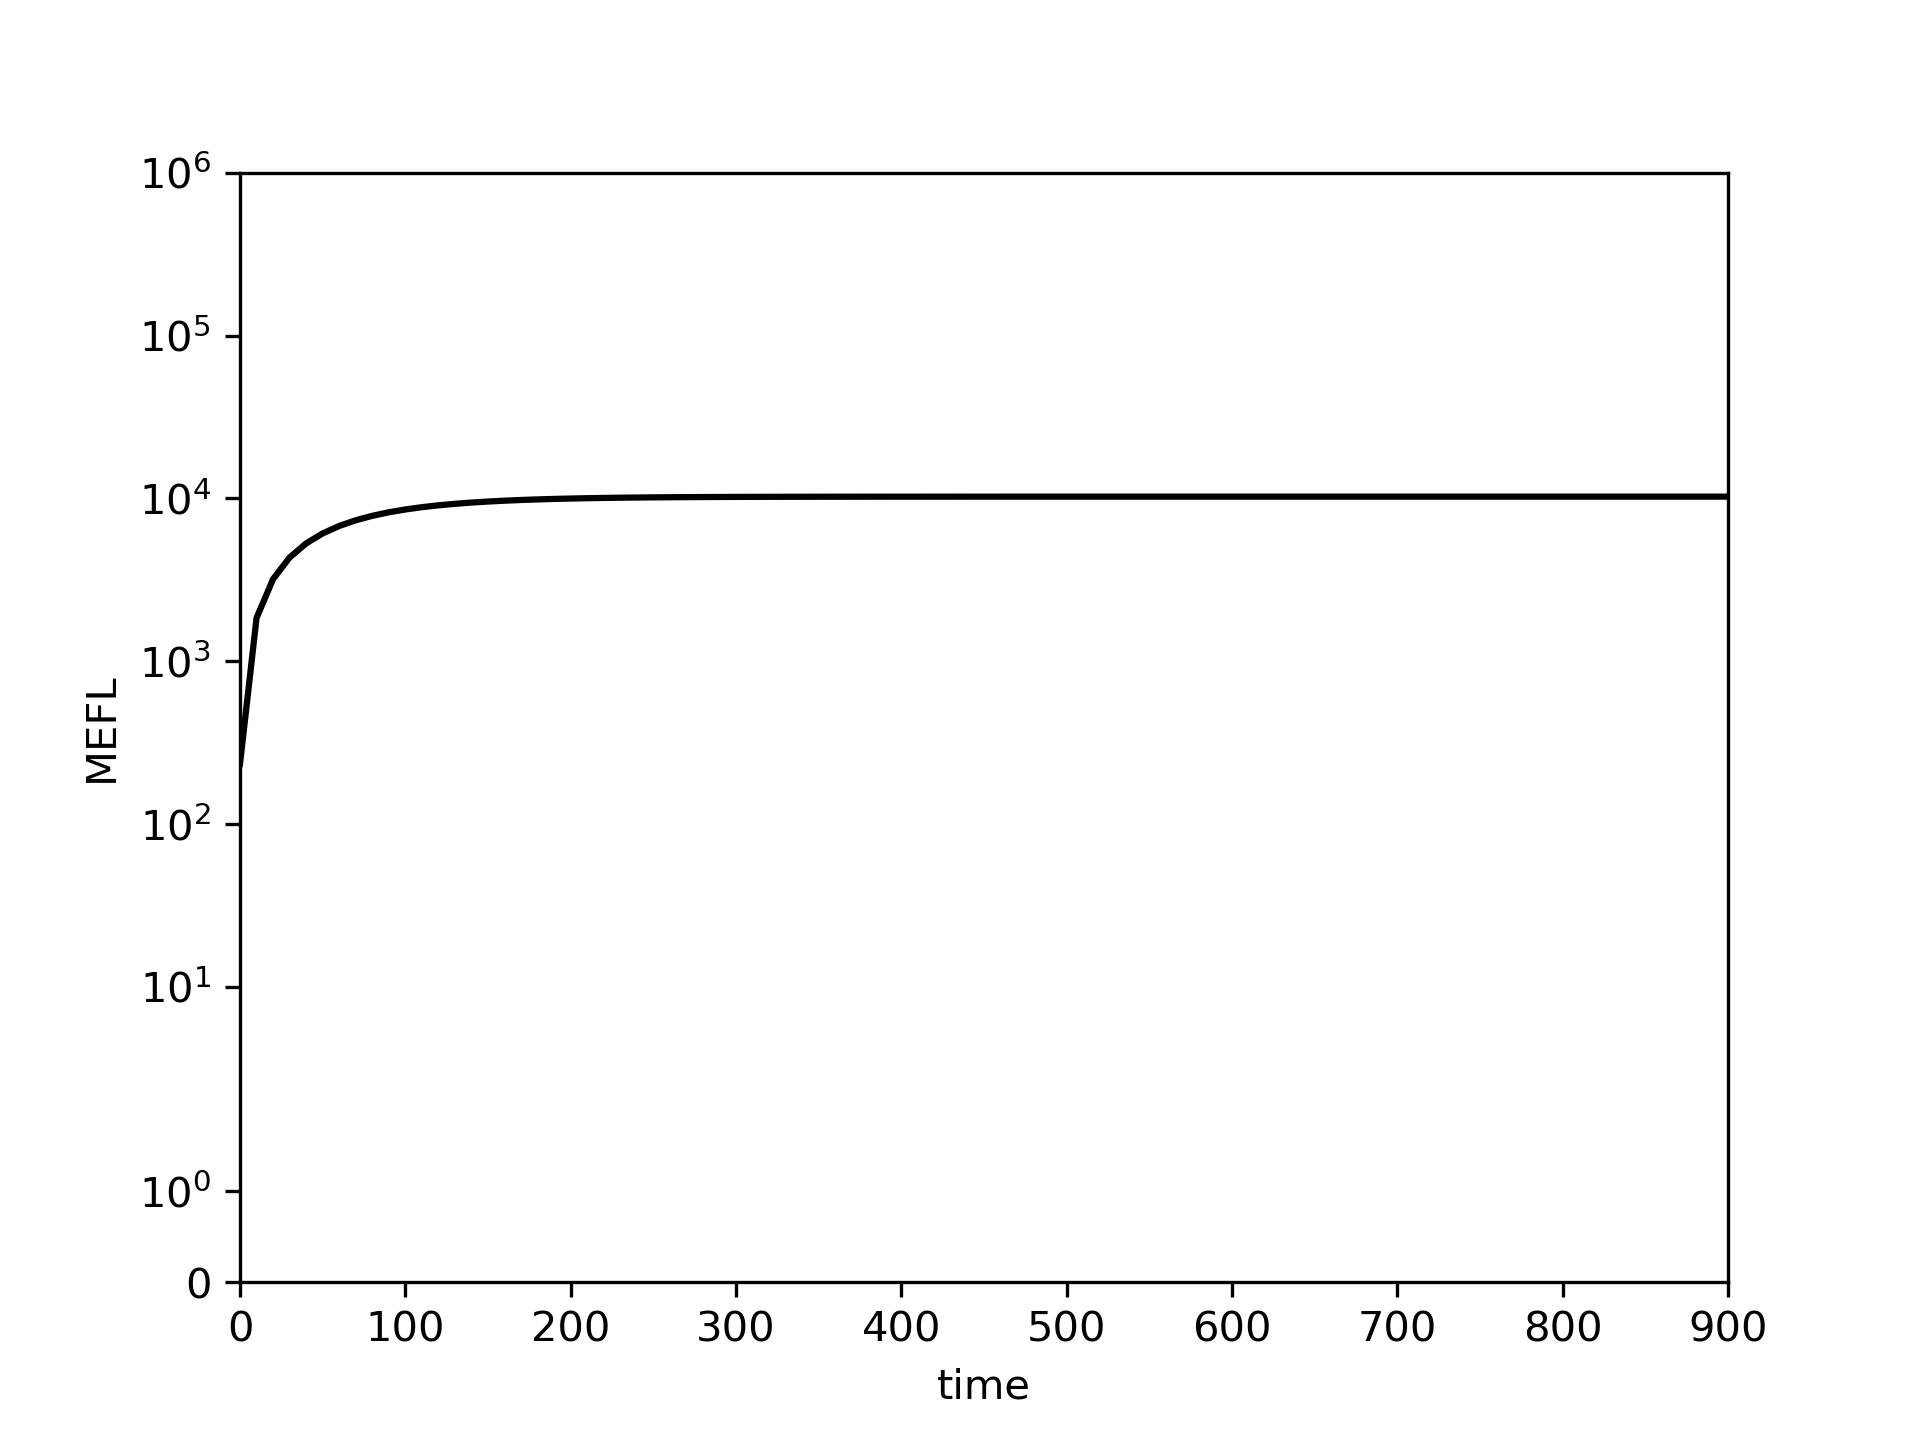

Source data for this figure (header and first rows):
0.0, 10.0, 20.0, 30.0, 40.0, 50.0, 60.0, 70.0, 80.0, 90.0, 100.0, 110.0, 120.0, 130.0, 140.0, 150.0, 160.0, 170.0, 180.0, 190.0, 200.0, 210.0, 220.0, 230.0
234.2, 1843, 3197, 4336, 5294, 6099, 6775, 7343, 7820, 8220, 8555, 8836, 9072, 9269, 9434, 9571, 9687, 9783, 9863, 9930, 9986, 10032, 10071, 10103
